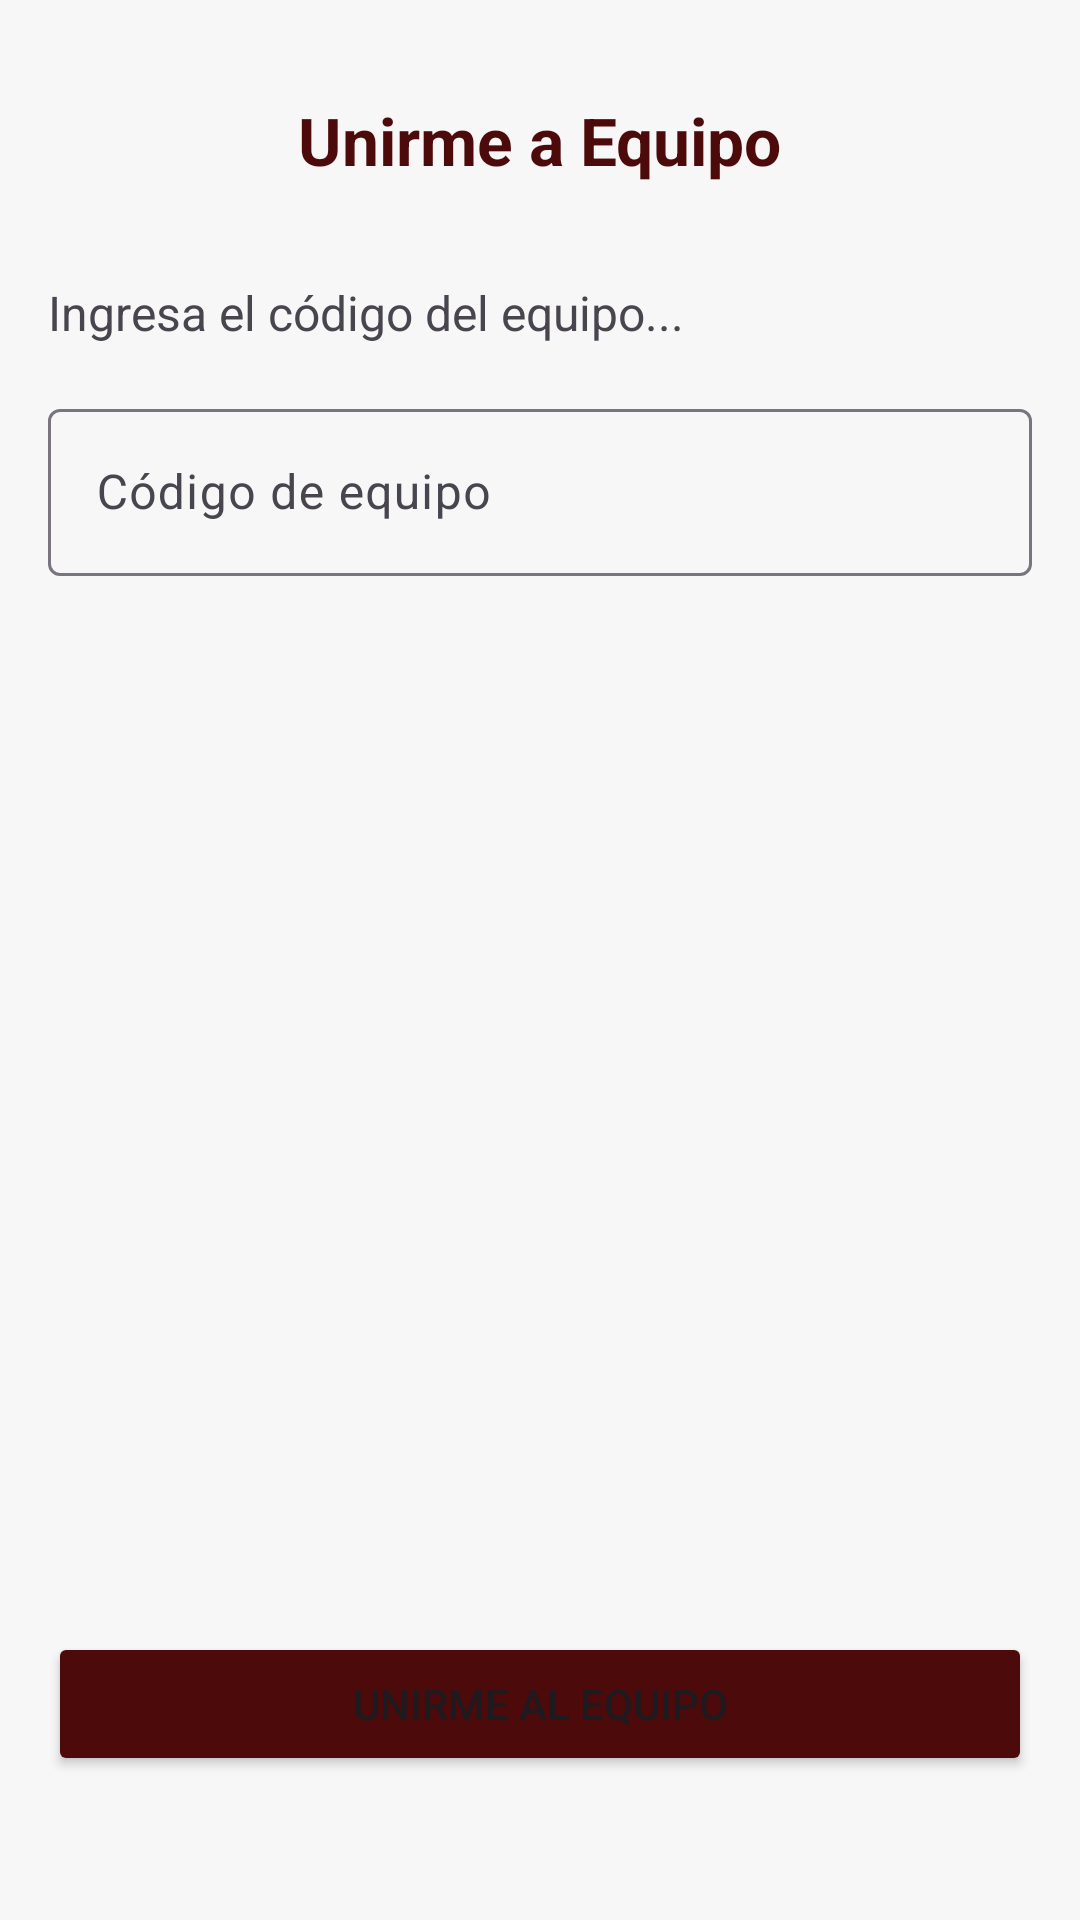

Reconstruct the res/layout file that produces this screen, plus the resources it refers to.
<!-- AndroidManifest.xml: application theme Theme.DailyAlarm -->
<!-- res/layout/activity_join_team.xml -->
<?xml version="1.0" encoding="utf-8"?>
<androidx.constraintlayout.widget.ConstraintLayout
    xmlns:android="http://schemas.android.com/apk/res/android"
    xmlns:app="http://schemas.android.com/apk/res-auto"
    android:layout_width="match_parent"
    android:layout_height="match_parent"
    android:background="@color/crema1"
    android:padding="16dp">

    <TextView
        android:id="@+id/tvTitle"
        android:layout_width="wrap_content"
        android:layout_height="wrap_content"
        android:text="Unirme a Equipo"
        android:textSize="22sp"
        android:textStyle="bold"
        android:textColor="@color/vino2"
        app:layout_constraintTop_toTopOf="parent"
        app:layout_constraintStart_toStartOf="parent"
        app:layout_constraintEnd_toEndOf="parent"
        android:layout_marginTop="16dp"/>

    <TextView
        android:id="@+id/tvInstructions"
        android:layout_width="match_parent"
        android:layout_height="wrap_content"
        android:text="Ingresa el código del equipo..."
        android:textSize="16sp"
        app:layout_constraintTop_toBottomOf="@id/tvTitle"
        android:layout_marginTop="32dp"/>

    <com.google.android.material.textfield.TextInputLayout
        android:id="@+id/tilTeamCode"
        android:layout_width="match_parent"
        android:layout_height="wrap_content"
        android:layout_marginTop="16dp"
        app:layout_constraintTop_toBottomOf="@id/tvInstructions">

        <com.google.android.material.textfield.TextInputEditText
            android:id="@+id/etTeamCode"
            android:layout_width="match_parent"
            android:layout_height="wrap_content"
            android:hint="Código de equipo"/>
    </com.google.android.material.textfield.TextInputLayout>

    <Button
        android:id="@+id/btnJoinTeam"
        android:layout_width="match_parent"
        android:layout_height="wrap_content"
        android:text="Unirme al Equipo"
        android:backgroundTint="@color/vino2"
        android:padding="12dp"
        app:layout_constraintBottom_toBottomOf="parent"
        android:layout_marginBottom="32dp"/>

</androidx.constraintlayout.widget.ConstraintLayout>
<!-- resources referenced by this layout -->
<resources>
  <color name="crema1">#fff7f7f7</color>
  <color name="vino2">#FF4d0a0a</color>
  <style name="Theme.DailyAlarm" parent="Base.Theme.DailyAlarm" />
  <style name="Base.Theme.DailyAlarm" parent="Theme.Material3.DayNight.NoActionBar">
          
          
      </style>
</resources>
